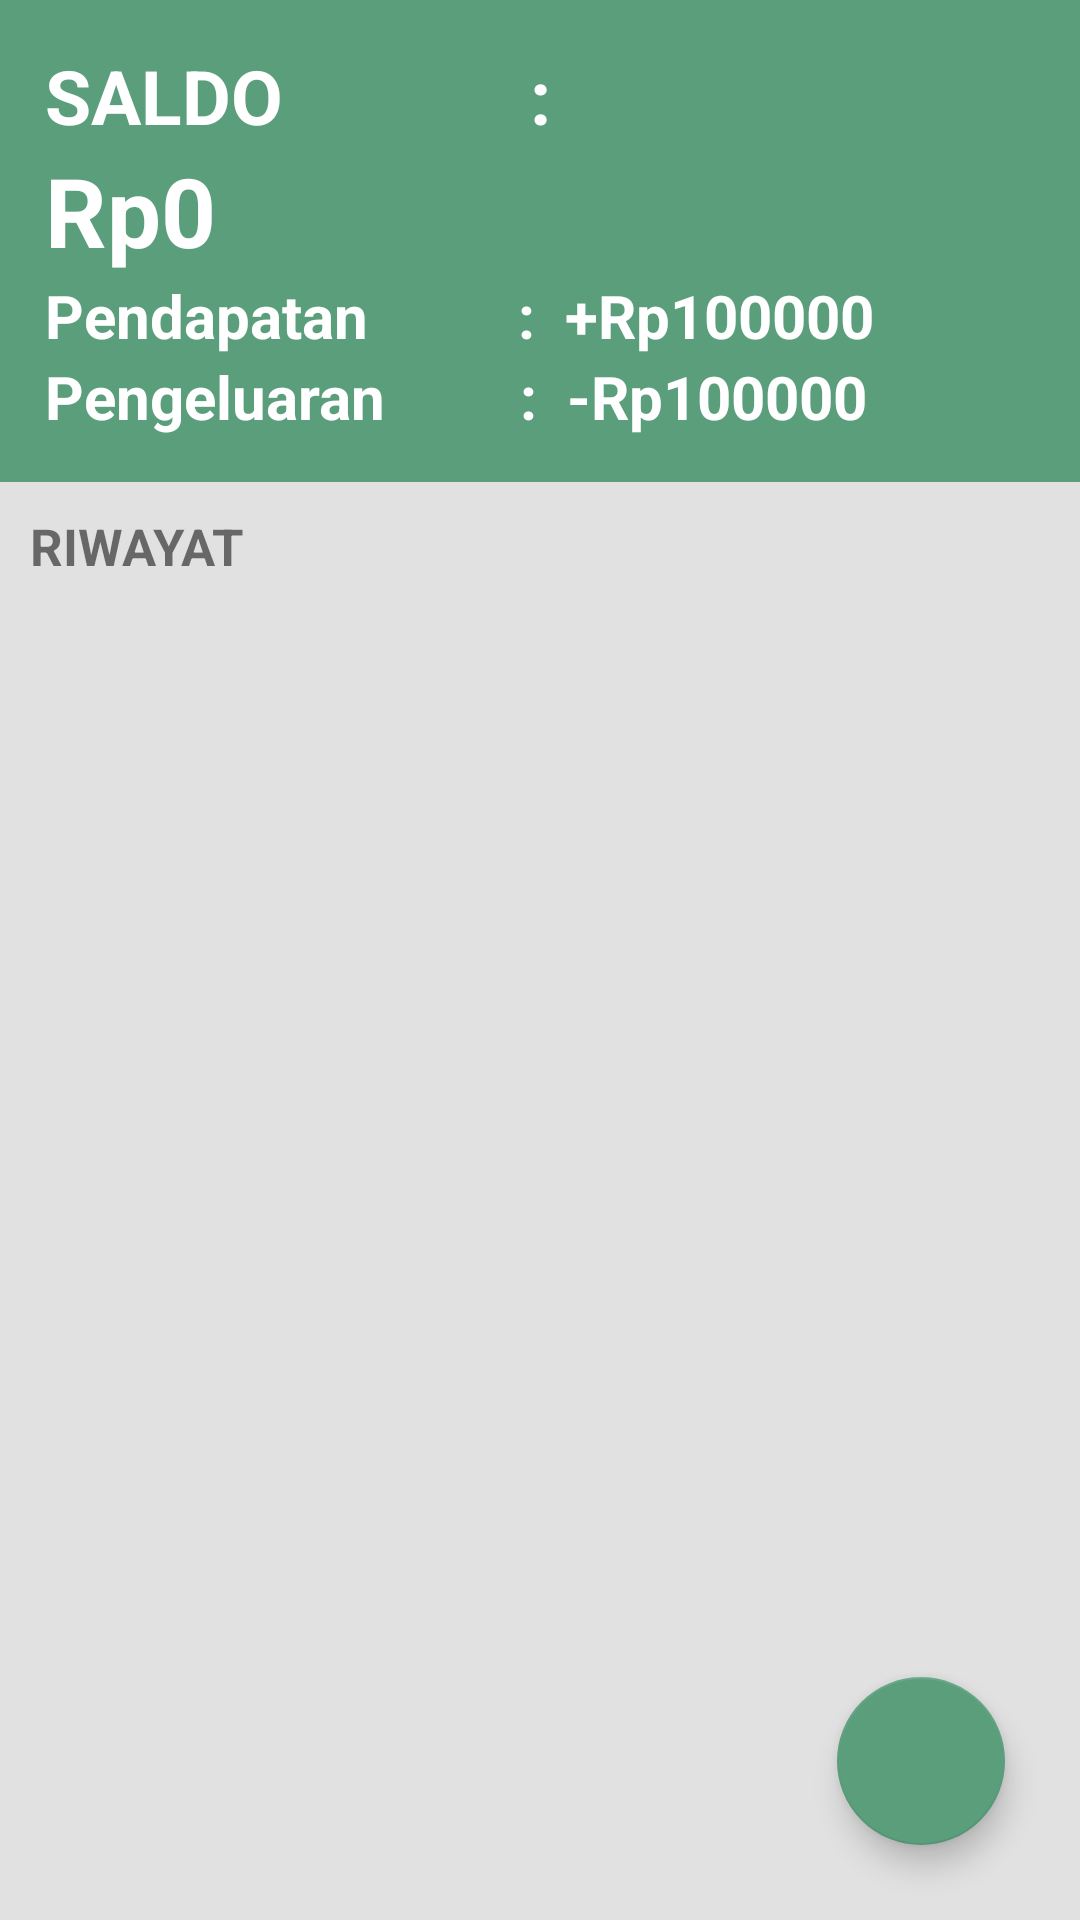

This screen was rendered from an Android layout file. Write that file and the resources it references.
<!-- AndroidManifest.xml: application theme Theme.MoneyKu -->
<!-- res/layout/activity_main.xml -->
<?xml version="1.0" encoding="utf-8"?>
<androidx.coordinatorlayout.widget.CoordinatorLayout
    android:id="@+id/coordinator"
    xmlns:android="http://schemas.android.com/apk/res/android"
    xmlns:app="http://schemas.android.com/apk/res-auto"
    xmlns:tools="http://schemas.android.com/tools"
    android:layout_width="match_parent"
    android:layout_height="match_parent">
    <RelativeLayout
        android:layout_width="match_parent"
        android:layout_height="match_parent"
        tools:context=".MainActivity"
        android:background="@color/bg">

        <LinearLayout
            android:layout_width="match_parent"
            android:layout_height="match_parent"
            android:orientation="vertical">
            <LinearLayout
                android:id="@+id/dashboard"
                android:layout_width="match_parent"
                android:layout_height="wrap_content"
                android:orientation="vertical"
                android:background="@color/dashboard">
                <LinearLayout
                    android:layout_width="match_parent"
                    android:layout_height="wrap_content"
                    android:orientation="vertical"
                    android:layout_marginLeft="15dp"
                    android:layout_marginTop="15dp"
                    android:layout_marginBottom="15dp">
                    <TextView
                        android:layout_width="wrap_content"
                        android:layout_height="wrap_content"
                        android:text="Saldo             :"
                        android:textAllCaps="true"
                        android:textStyle="bold"
                        android:textSize="25sp"
                        android:textColor="@color/white"/>
                    <TextView
                        android:id="@+id/balance"
                        android:layout_width="wrap_content"
                        android:layout_height="wrap_content"
                        android:text="Rp0"
                        android:textSize="32dp"
                        android:textStyle="bold"
                        android:textColor="@color/white"/>
                    <LinearLayout
                        android:id="@+id/income_layout"
                        android:layout_width="wrap_content"
                        android:layout_height="wrap_content"
                        android:orientation="horizontal">
                        <TextView
                            android:layout_width="wrap_content"
                            android:layout_height="wrap_content"
                            android:text="Pendapatan          :"
                            android:textStyle="bold"
                            android:textSize="20sp"
                            android:textColor="@color/white"/>
                        <TextView
                            android:id="@+id/income"
                            android:layout_width="wrap_content"
                            android:layout_height="wrap_content"
                            android:text="+Rp100000"
                            android:textStyle="bold"
                            android:textSize="20sp"
                            android:layout_marginLeft="10sp"
                            android:textColor="@color/white"/>
                    </LinearLayout>
                    <LinearLayout
                        android:id="@+id/expense_layout"
                        android:layout_width="wrap_content"
                        android:layout_height="wrap_content"
                        android:orientation="horizontal">
                        <TextView
                            android:layout_width="wrap_content"
                            android:layout_height="wrap_content"
                            android:text="Pengeluaran         :"
                            android:textStyle="bold"
                            android:textSize="20sp"
                            android:textColor="@color/white"/>
                        <TextView
                            android:id="@+id/expense"
                            android:layout_width="wrap_content"
                            android:layout_height="wrap_content"
                            android:text="-Rp100000"
                            android:textStyle="bold"
                            android:textSize="20sp"
                            android:layout_marginLeft="10sp"
                            android:textColor="@color/white"/>
                    </LinearLayout>
                </LinearLayout>
            </LinearLayout>
            <TextView
                android:id="@+id/recyclerview_title"
                android:layout_width="wrap_content"
                android:layout_height="wrap_content"
                android:text="Riwayat"
                android:textStyle="bold"
                android:textSize="17sp"
                android:textAllCaps="true"
                android:layout_marginTop="10dp"
                android:layout_marginLeft="10dp"/>
            <androidx.recyclerview.widget.RecyclerView
                android:id="@+id/recyclerview"
                android:layout_width="match_parent"
                android:layout_height="match_parent"
                android:layout_margin="10dp"/>
        </LinearLayout>
        <com.google.android.material.floatingactionbutton.FloatingActionButton
            android:id="@+id/addBtn"
            android:layout_width="match_parent"
            android:layout_height="wrap_content"
            android:clickable="true"
            app:srcCompat="@drawable/ic_baseline_add_24"
            android:layout_alignParentBottom="true"
            android:layout_alignParentRight="true"
            android:layout_margin="25dp"/>

    </RelativeLayout>
</androidx.coordinatorlayout.widget.CoordinatorLayout>
<!-- resources referenced by this layout -->
<resources>
  <color name="bg">#E1E1E1</color>
  <color name="dashboard">#5A9E7C</color>
  <color name="white">#FFFFFFFF</color>
  <style name="Theme.MoneyKu" parent="Theme.MaterialComponents.Light.NoActionBar">
          
          <item name="colorPrimary">@color/purple_500</item>
          <item name="colorPrimaryVariant">@color/purple_700</item>
          <item name="colorOnPrimary">@color/white</item>
          
          <item name="colorSecondary">@color/dashboard</item>
          <item name="colorSecondaryVariant">@color/teal_700</item>
          <item name="colorOnSecondary">@color/black</item>
          
          <item name="android:statusBarColor" tools:targetApi="l">?attr/colorPrimaryVariant</item>
          
          <item name="colorControlActivated">@color/green</item>
      </style>
  <color name="purple_500">#345B48</color>
  <color name="purple_700">#FF3700B3</color>
  <color name="teal_700">#FF018786</color>
  <color name="black">#FF000000</color>
  <color name="green">#00A500</color>
</resources>
